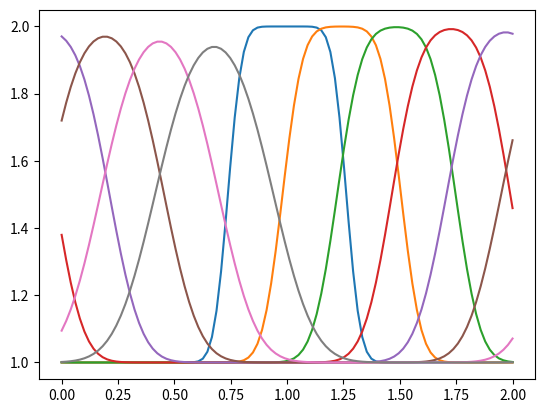

Reproduce this figure in Python.
import math

import numpy as np
from matplotlib import pyplot

class B:
    class Periodic:
        def array_length(self, nx):
            return nx
        def diff(self, u):
            return np.roll(np.diff(u, append=u[0]), 1)
    class Closed:
        def array_length(self, nx):
            return nx

boundary = B.Periodic()
def v(*a): return a[0]

space_size = v(2,)
num_x = v(100,)
num_t = v(24,)
dt = .01
dx = space_size / num_x
c = 1

def _step_i(u):
    u = u.copy()
    for n in range(num_t):  #loop for values of n from 0 to nt, so it will run nt times
        un = u.copy() ##copy the existing values of u into un
        # un = boundary.copy(u)
        for i in range(0, num_x): ## you can try commenting this line and...
            u[i] = un[i] - c * dt / dx * (un[i] - un[i-1])
    return u

def _step_v(u):
    for n in range(num_t):
        diff = boundary.diff(u)
        u = u - c * dt/dx * diff
    return u

def _plot(u):
    pyplot.plot(np.linspace(0, 2, num_x), u[:num_x])

def _run(n, step):
    _u = np.ones(num_x)
    # hat function
    _u[int(.5 / dx):int(1/dx + 1)] = 2
    for _ in range(n):
        # print((_stepv(_u) - _step1(_u) < 0.1))
        _plot(step(_u))
        _u = step(_u)
    return _u

if __name__ == '__main__':
    _run(8, _step_v)
    pyplot.show()

def test():
    error = 0.01
    # assert compare(_step_i, _step_v) < error
